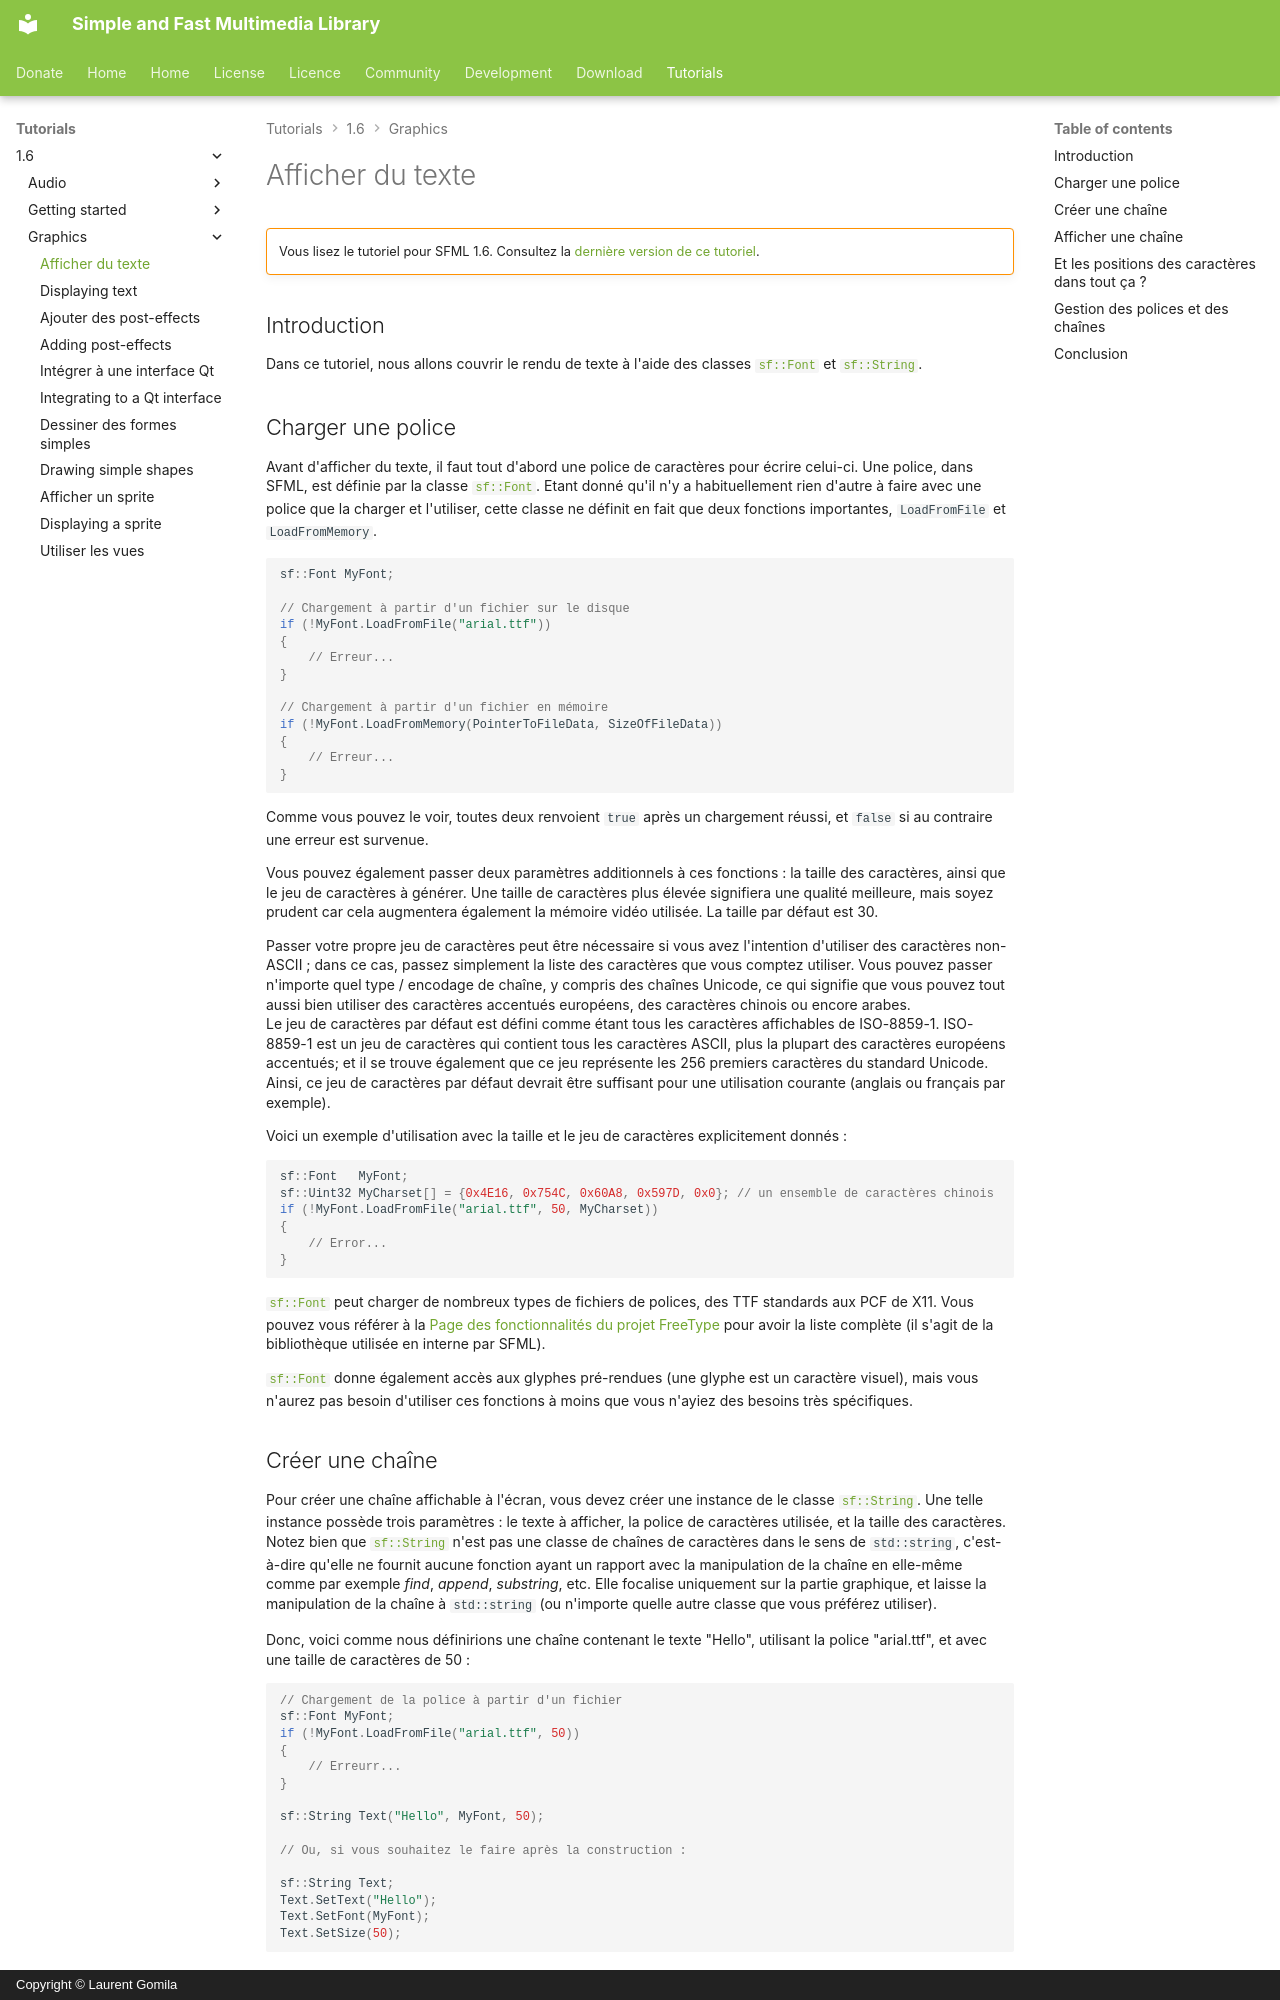

repository: SFML/SFML-Website · page: tutorials/1.6/graphics/fonts.fr/index.html · generator: mkdocs · copyright: Copyright © Laurent Gomila

# Afficher du texte

!!! warning ""

    Vous lisez le tutoriel pour SFML 1.6. Consultez la [dernière version de ce tutoriel](/fr/tutorials/latest/graphics/text/).

## Introduction

Dans ce tutoriel, nous allons couvrir le rendu de texte à l'aide des classes [`sf::Font`](../../../documentation/1.6/classsf_1_1Font.html "sf::Font documentation") et [`sf::String`](../../../documentation/1.6/classsf_1_1String.html "sf::String documentation").

## Charger une police

Avant d'afficher du texte, il faut tout d'abord une police de caractères pour écrire celui-ci. Une police, dans SFML, est définie par la classe [`sf::Font`](../../../documentation/1.6/classsf_1_1Font.html "sf::Font documentation"). Etant donné qu'il n'y a habituellement rien d'autre à faire avec une police que la charger et l'utiliser, cette classe ne définit en fait que deux fonctions importantes, `LoadFromFile` et `LoadFromMemory`.

```cpp
sf::Font MyFont;

// Chargement à partir d'un fichier sur le disque
if (!MyFont.LoadFromFile("arial.ttf"))
{
    // Erreur...
}

// Chargement à partir d'un fichier en mémoire
if (!MyFont.LoadFromMemory(PointerToFileData, SizeOfFileData))
{
    // Erreur...
}
```

Comme vous pouvez le voir, toutes deux renvoient `true` après un chargement réussi, et `false` si au contraire une erreur est survenue.

Vous pouvez également passer deux paramètres additionnels à ces fonctions : la taille des caractères, ainsi que le jeu de caractères à générer. Une taille de caractères plus élevée signifiera une qualité meilleure, mais soyez prudent car cela augmentera également la mémoire vidéo utilisée. La taille par défaut est 30.

Passer votre propre jeu de caractères peut être nécessaire si vous avez l'intention d'utiliser des caractères non-ASCII ; dans ce cas, passez simplement la liste des caractères que vous comptez utiliser. Vous pouvez passer n'importe quel type / encodage de chaîne, y compris des chaînes Unicode, ce qui signifie que vous pouvez tout aussi bien utiliser des caractères accentués européens, des caractères chinois ou encore arabes.  
Le jeu de caractères par défaut est défini comme étant tous les caractères affichables de ISO-8859-1. ISO-8859-1 est un jeu de caractères qui contient tous les caractères ASCII, plus la plupart des caractères européens accentués; et il se trouve également que ce jeu représente les 256 premiers caractères du standard Unicode. Ainsi, ce jeu de caractères par défaut devrait être suffisant pour une utilisation courante (anglais ou français par exemple).

Voici un exemple d'utilisation avec la taille et le jeu de caractères explicitement donnés :

```cpp
sf::Font   MyFont;
sf::Uint32 MyCharset[] = {0x4E16, 0x754C, 0x60A8, 0x597D, 0x0}; // un ensemble de caractères chinois
if (!MyFont.LoadFromFile("arial.ttf", 50, MyCharset))
{
    // Error...
}
```

[`sf::Font`](../../../documentation/1.6/classsf_1_1Font.html "sf::Font documentation") peut charger de nombreux types de fichiers de polices, des TTF standards aux PCF de X11. Vous pouvez vous référer à la [Page des fonctionnalités du projet FreeType](http://www.freetype.org/freetype2/index.html#features "Page des fonctionnalités de FreeType's") pour avoir la liste complète (il s'agit de la bibliothèque utilisée en interne par SFML).

[`sf::Font`](../../../documentation/1.6/classsf_1_1Font.html "sf::Font documentation") donne également accès aux glyphes pré-rendues (une glyphe est un caractère visuel), mais vous n'aurez pas besoin d'utiliser ces fonctions à moins que vous n'ayiez des besoins très spécifiques.
